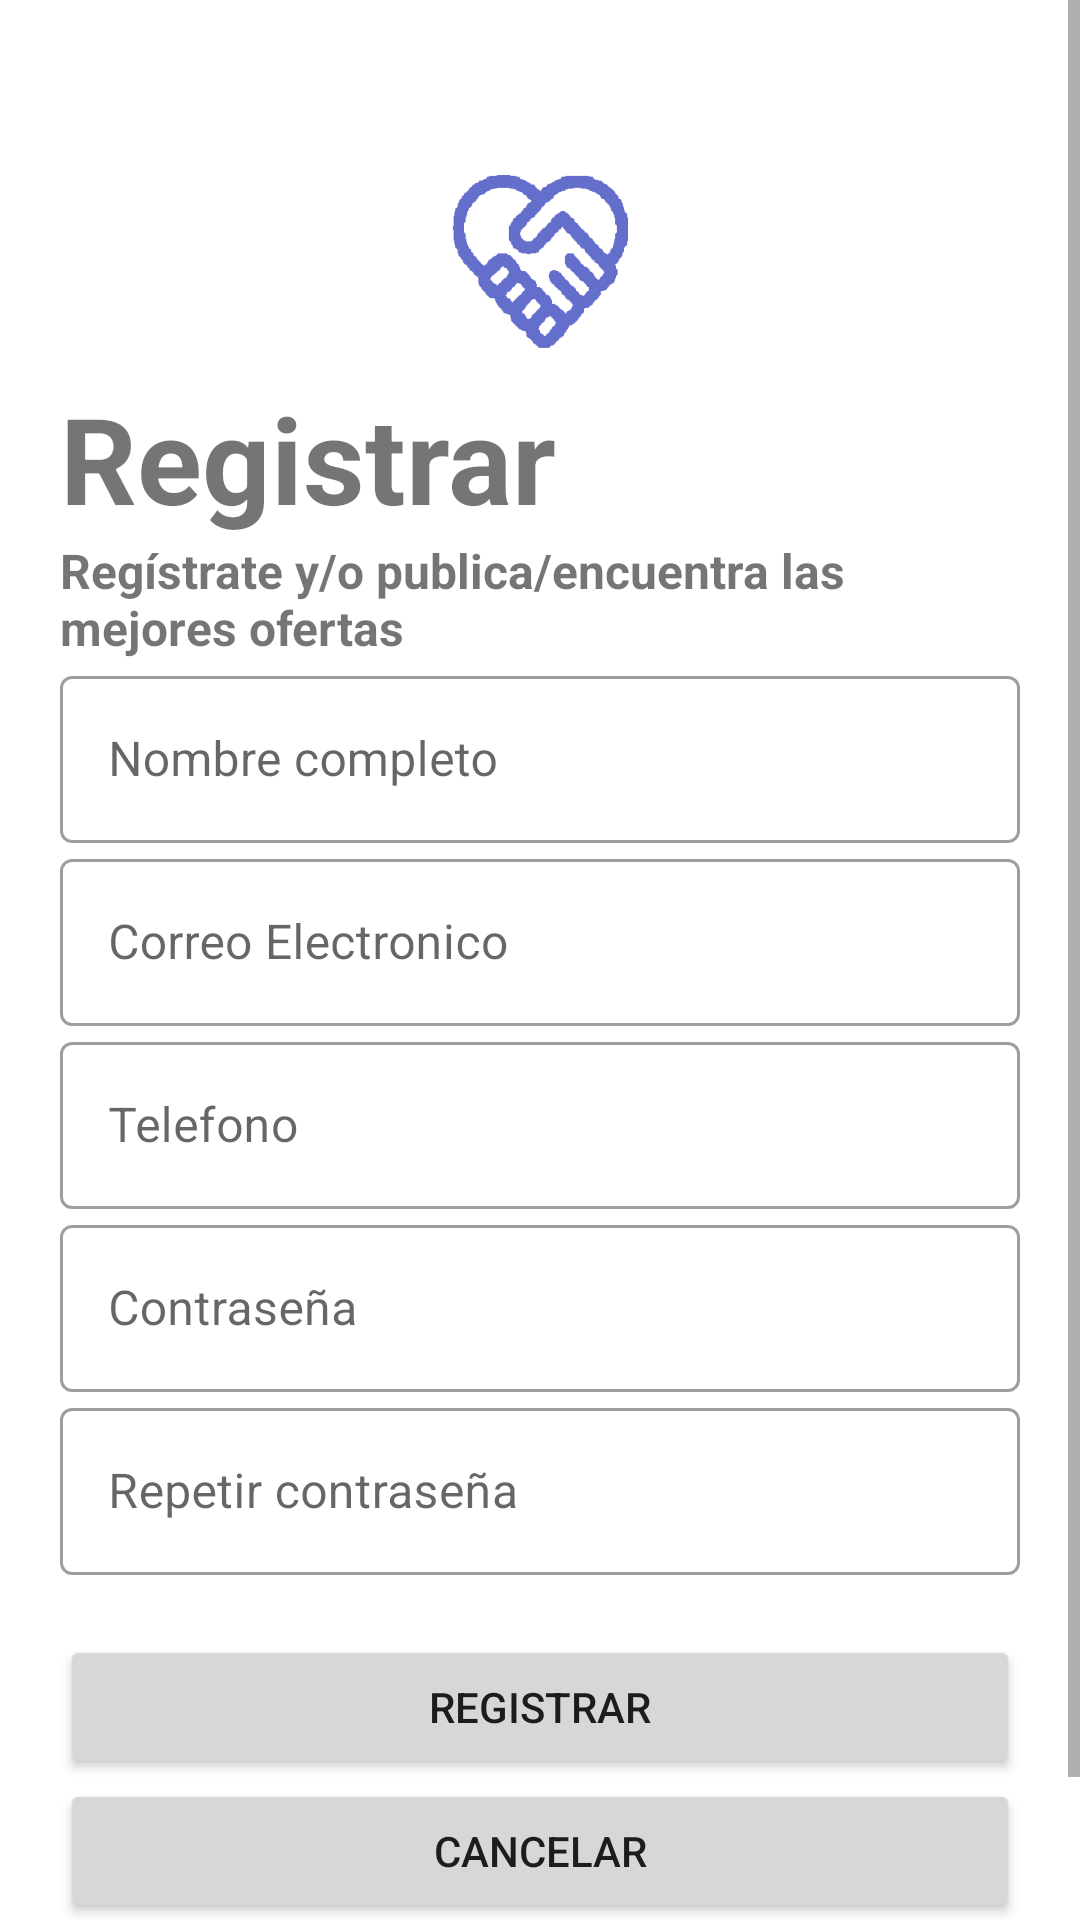

Reconstruct the res/layout file that produces this screen, plus the resources it refers to.
<!-- AndroidManifest.xml: application theme Theme.FreeNomo -->
<!-- res/layout/registro_fragment.xml -->
<?xml version="1.0" encoding="utf-8"?>
<ScrollView xmlns:android="http://schemas.android.com/apk/res/android"
    android:layout_width="match_parent"
    android:layout_height="match_parent"

    >

    <FrameLayout
        android:layout_width="match_parent"
        android:layout_height="match_parent"
        android:orientation="vertical"
        android:paddingStart="20dp"
        android:paddingTop="20dp"
        android:paddingEnd="20dp">

        <LinearLayout
            android:layout_width="match_parent"
            android:layout_height="match_parent">

            <ProgressBar
                android:id="@+id/progresBarRegistro"
                android:layout_width="match_parent"
                android:layout_height="match_parent"
                android:visibility="gone" />
        </LinearLayout>

        <LinearLayout
            android:id="@+id/linearLayoutRegistro"
            android:layout_width="match_parent"
            android:layout_height="wrap_content"
            android:orientation="vertical">

            <ImageView
                android:id="@+id/registroLogo"
                android:layout_width="80dp"
                android:layout_height="80dp"
                android:layout_gravity="center"
                android:layout_marginTop="25dp"
                android:src="@drawable/logo_ajustes" />

            <TextView
                android:id="@+id/textViewRegistrate"
                android:layout_width="wrap_content"
                android:layout_height="wrap_content"
                android:layout_marginTop="1dp"
                android:text="@string/btnRegistrar"
                android:textSize="40dp"
                android:textStyle="bold" />

            <TextView
                android:layout_width="wrap_content"
                android:layout_height="wrap_content"
                android:text="@string/textViewRegistrar"
                android:textSize="16dp"
                android:textStyle="bold" />

            <com.google.android.material.textfield.TextInputLayout
                android:id="@+id/nombreUsuario"
                style="@style/Widget.MaterialComponents.TextInputLayout.OutlinedBox"
                android:layout_width="match_parent"
                android:layout_height="wrap_content"
                android:hint="@string/textInputNombreCompleto">

                <com.google.android.material.textfield.TextInputEditText
                    android:layout_width="match_parent"
                    android:layout_height="wrap_content" />
            </com.google.android.material.textfield.TextInputLayout>

            <com.google.android.material.textfield.TextInputLayout
                android:id="@+id/correoUsuario"
                style="@style/Widget.MaterialComponents.TextInputLayout.OutlinedBox"
                android:layout_width="match_parent"
                android:layout_height="wrap_content"
                android:hint="@string/textInputCorreo">

                <com.google.android.material.textfield.TextInputEditText
                    android:layout_width="match_parent"
                    android:layout_height="wrap_content" />
            </com.google.android.material.textfield.TextInputLayout>

            <com.google.android.material.textfield.TextInputLayout
                android:id="@+id/telefonoUsuario"
                style="@style/Widget.MaterialComponents.TextInputLayout.OutlinedBox"
                android:layout_width="match_parent"
                android:layout_height="wrap_content"
                android:hint="@string/textInputTelefono">

                <com.google.android.material.textfield.TextInputEditText
                    android:layout_width="match_parent"
                    android:layout_height="wrap_content" />
            </com.google.android.material.textfield.TextInputLayout>


            <com.google.android.material.textfield.TextInputLayout
                android:id="@+id/contraUsuario"
                style="@style/Widget.MaterialComponents.TextInputLayout.OutlinedBox"
                android:layout_width="match_parent"
                android:layout_height="wrap_content"
                android:hint="@string/textInputContraseñaRegistro">

                <com.google.android.material.textfield.TextInputEditText
                    android:layout_width="match_parent"
                    android:layout_height="wrap_content"
                    android:inputType="textPassword" />
            </com.google.android.material.textfield.TextInputLayout>

            <com.google.android.material.textfield.TextInputLayout
                android:id="@+id/repetirContraUsuario"
                style="@style/Widget.MaterialComponents.TextInputLayout.OutlinedBox"
                android:layout_width="match_parent"
                android:layout_height="wrap_content"
                android:layout_marginBottom="10dp"
                android:hint="@string/textInputRepiteContraseña">

                <com.google.android.material.textfield.TextInputEditText
                    android:layout_width="match_parent"
                    android:layout_height="wrap_content"
                    android:inputType="textPassword" />
            </com.google.android.material.textfield.TextInputLayout>

            <Button
                android:id="@+id/registrarBoton"
                android:layout_width="match_parent"
                android:layout_height="wrap_content"
                android:layout_marginTop="10dp"
                android:padding="12dp"

                android:text="@string/btnRegistrar" />

            <Button
                android:id="@+id/btnCancelarRegistro"
                android:layout_width="match_parent"
                android:layout_height="wrap_content"
                android:text="@string/btnNoCancelar"

                />

            <TextView
                android:id="@+id/textViewInicioSesion"
                android:layout_width="wrap_content"
                android:layout_height="match_parent"
                android:layout_gravity="center"
                android:clickable="true"
                android:focusable="true"
                android:text="@string/btnTienesCuenta"
                android:textAlignment="center"
                android:textSize="20sp" />
        </LinearLayout>


    </FrameLayout>


</ScrollView>
<!-- resources referenced by this layout -->
<resources>
  <!-- drawable logo_ajustes: png bitmap (drawable, 4134 bytes) -->
  <string name="btnNoCancelar">Cancelar</string>
  <string name="btnRegistrar">Registrar</string>
  <string name="btnTienesCuenta">¿Ya tienes una cuenta? Inicia sesión</string>
  <string name="textInputCorreo">Correo Electronico</string>
  <string name="textInputNombreCompleto">Nombre completo</string>
  <string name="textInputTelefono">Telefono</string>
  <string name="textViewRegistrar">Regístrate y/o publica/encuentra las mejores ofertas</string>
  <style name="Theme.FreeNomo" parent="Theme.MaterialComponents.DayNight.DarkActionBar">
          
          <item name="colorPrimary">@color/purple_500</item>
          <item name="colorPrimaryVariant">@color/purple_700</item>
          <item name="colorOnPrimary">@color/white</item>
          
          <item name="colorSecondary">@color/teal_200</item>
          <item name="colorSecondaryVariant">@color/teal_700</item>
          <item name="colorOnSecondary">@color/black</item>
          
          <item name="android:statusBarColor" tools:targetApi="l">?attr/colorPrimaryVariant</item>
          
      </style>
  <color name="purple_500">#FF6200EE</color>
  <color name="purple_700">#FF3700B3</color>
  <color name="white">#FFFFFFFF</color>
  <color name="teal_200">#FF03DAC5</color>
  <color name="teal_700">#FF018786</color>
  <color name="black">#FF000000</color>
</resources>
